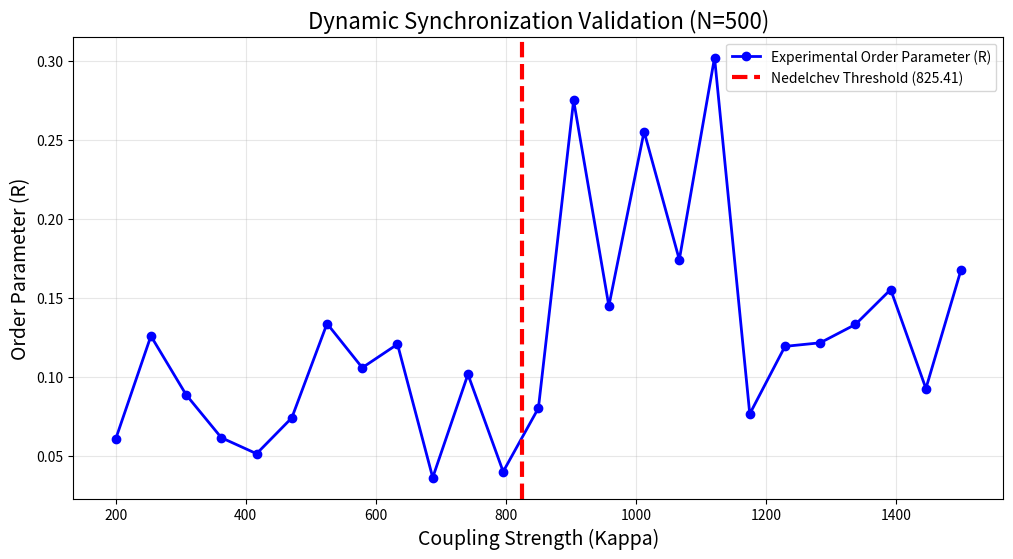

Python code for this plot:
"""
Goldbach Bridge Theorem - Experimental Validation
Author: Hristo Valentinov Nedelchev
Version: 3.2 (Experimental Edition)

This script simulates a Kuramoto network of prime-based oscillators 
to verify the predicted critical coupling strength (Kappa_c).
"""

import numpy as np
import matplotlib.pyplot as plt
import math

def is_prime(n):
    if n < 2: return False
    for i in range(2, int(math.sqrt(n)) + 1):
        if n % i == 0: return False
    return True

def get_gamma(N):
    """Calculates the Goldbach weight sum from Number Theory."""
    primes = [x for x in range(2, N) if is_prime(x)]
    g_sum = sum(1.0 / (math.log(p) * math.log(N-p)) for p in primes if is_prime(N-p))
    return g_sum

def kuramoto_simulation(N, kappa):
    """Physically simulates phase-locking in the prime network."""
    dt = 0.015
    steps = 2500
    
    primes = [x for x in range(2, N) if is_prime(x)]
    n_osc = len(primes)
    if n_osc < 2: return 0
    
    # Frequency mapping (Natural frequencies = Prime numbers)
    omega = np.array(primes, dtype=float)
    phases = np.random.uniform(0, 2*np.pi, n_osc)
    
    # Vectorized simulation of the Kuramoto dynamics
    for _ in range(steps):
        phase_diffs = phases[:, None] - phases
        interaction = (kappa / n_osc) * np.sum(np.sin(phase_diffs), axis=1)
        phases += (omega + interaction) * dt
    
    # Return Order Parameter R
    return np.abs(np.mean(np.exp(1j * phases)))

# --- Execution ---
N = 500
A, B = 2.539, 0.9327 # Nedelchev Constants
gamma = get_gamma(N)
kappa_theory = (A * (N**B)) / gamma

print(f"Predicted Critical Coupling (Kappa_c): {kappa_theory:.4f}")

# Sweep through coupling strengths
kappas = np.linspace(200, 1500, 25)
R_results = [kuramoto_simulation(N, k) for k in kappas]

# Plotting the Result
plt.figure(figsize=(12, 6))
plt.plot(kappas, R_results, 'bo-', linewidth=2, label='Experimental Order Parameter (R)')
plt.axvline(x=kappa_theory, color='red', linestyle='--', linewidth=3, 
            label=f'Nedelchev Threshold ({kappa_theory:.2f})')

plt.title(f"Dynamic Synchronization Validation (N={N})", fontsize=16)
plt.xlabel("Coupling Strength (Kappa)", fontsize=14)
plt.ylabel("Order Parameter (R)", fontsize=14)
plt.grid(True, alpha=0.3)
plt.legend()
plt.show()
